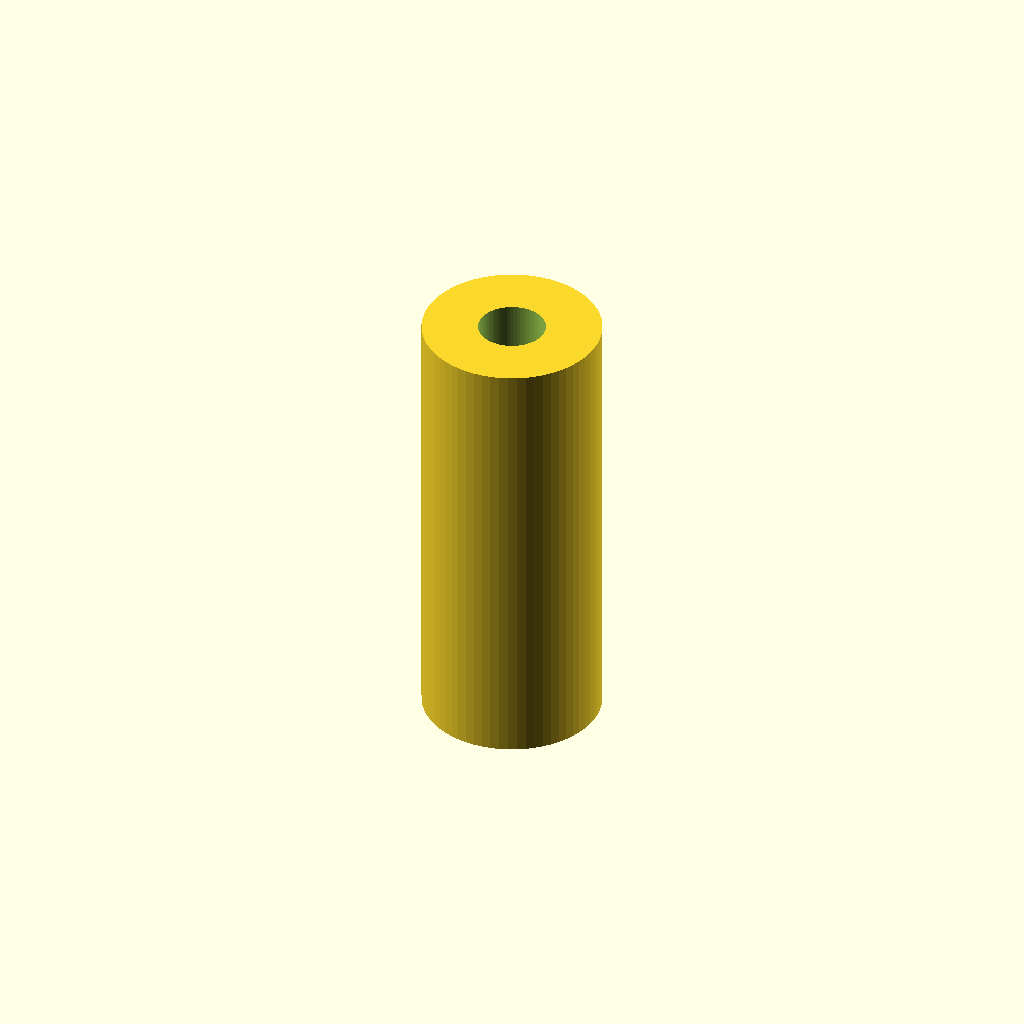
Cell 1: rendered with the file's own defaults.
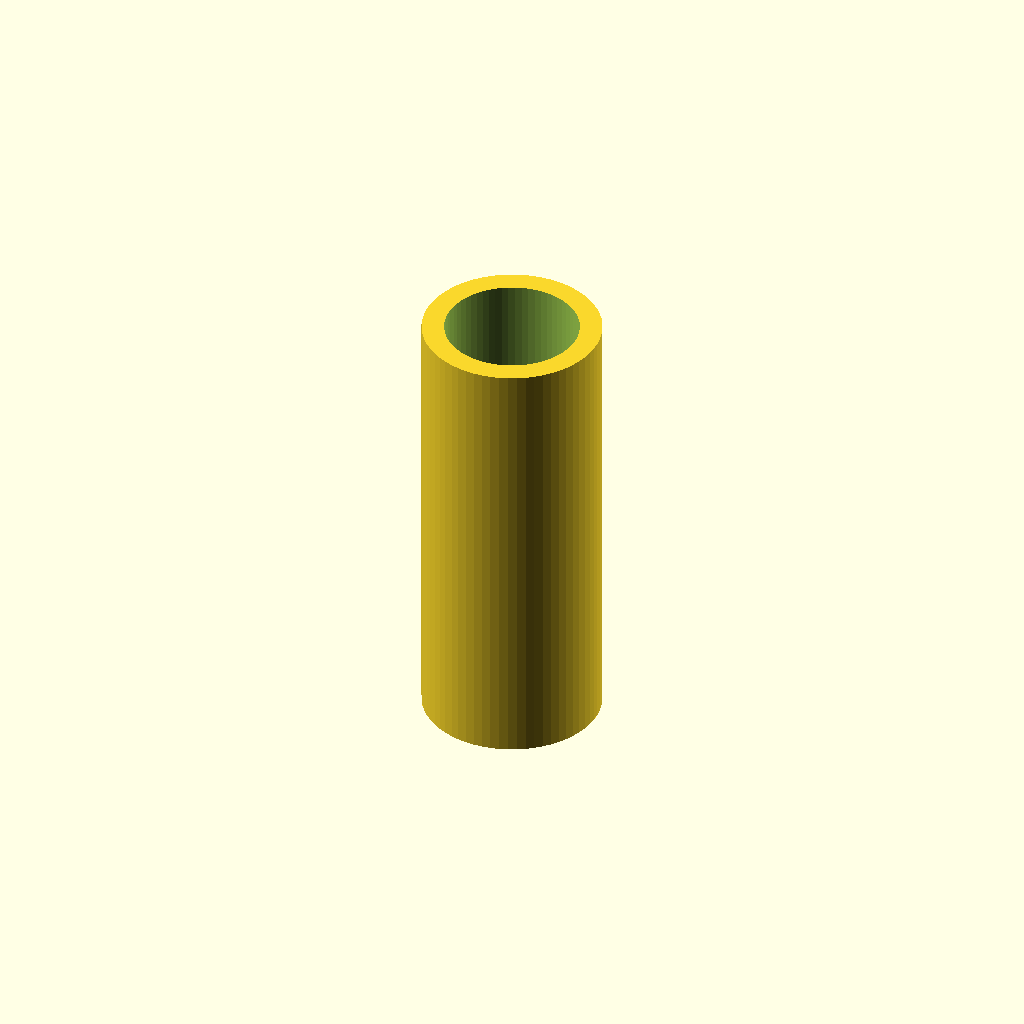
Cell 2: thread_d = 6 (everything else at default).
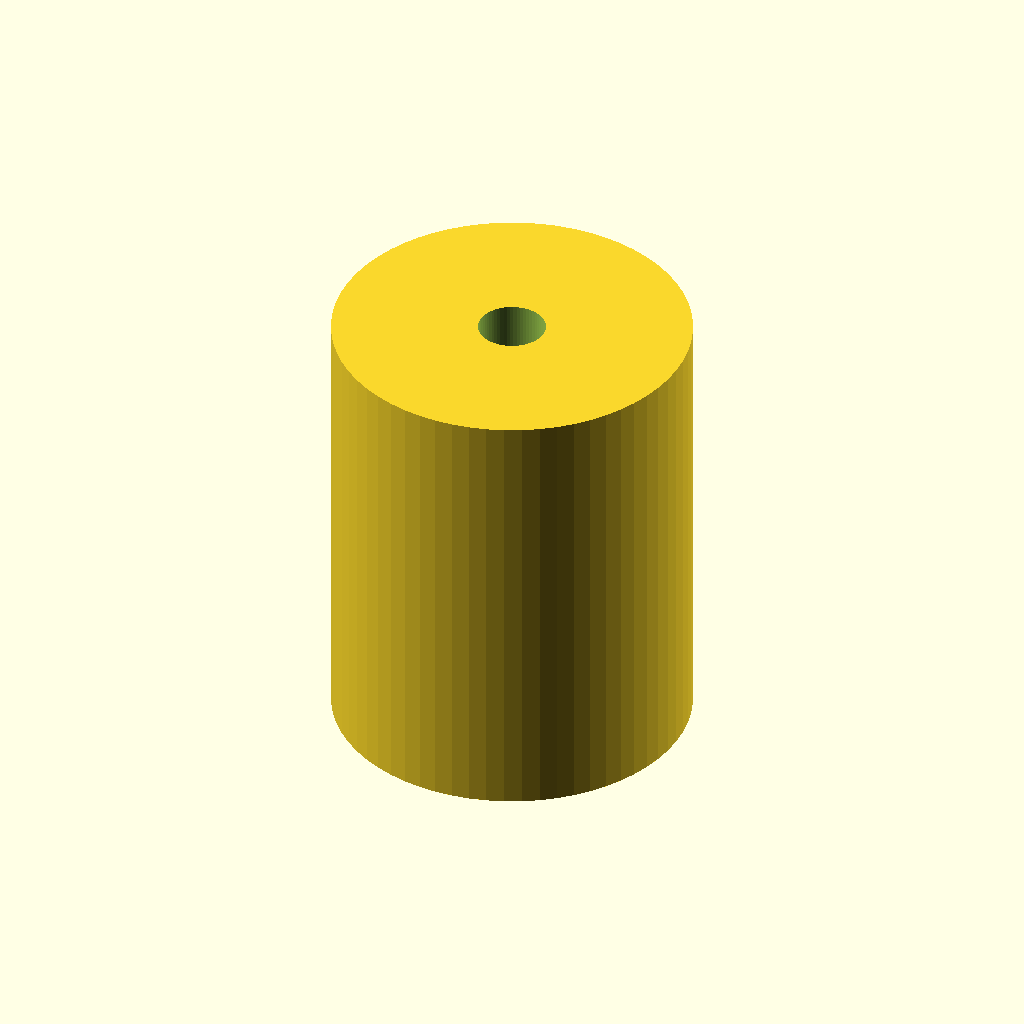
Cell 3: the same model with pillar_d = 16.
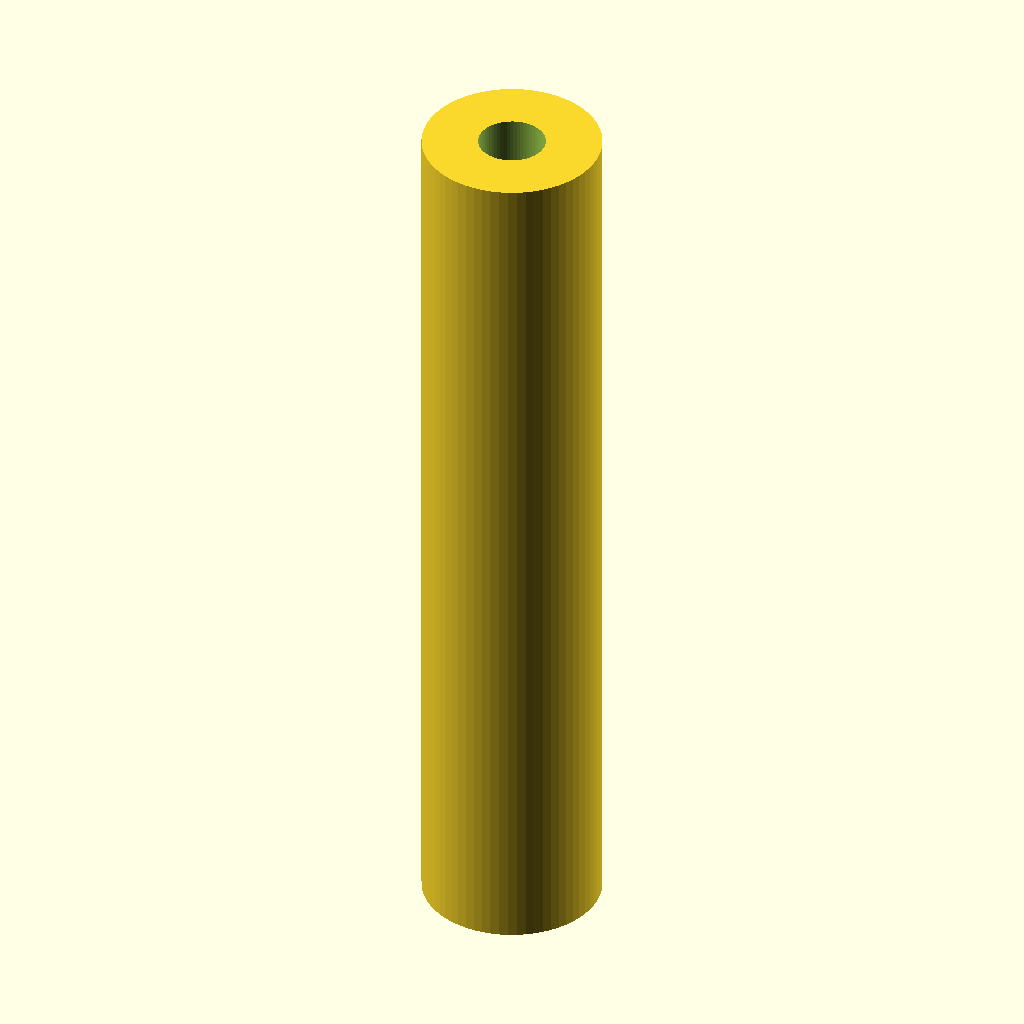
Cell 4: the same model with len = 40.
All cells are drawn from one camera (rotation 55°, 0°, 25°, orthographic, colour scheme Cornfield), so only the parameter changes between them.
Source of the model, results/gpt52/scad/pillar__M3x20_nylon_pillar.scad:
$fn=64;

thread_d = 3.0;
pillar_d = 8.0;
len = 20.0;

module standoff_pillar(thread_d, pillar_d, len){
    difference(){
        cylinder(d=pillar_d, h=len, center=true);
        cylinder(d=thread_d, h=len+0.4, center=true);
    }
}

standoff_pillar(thread_d, pillar_d, len);
Parameter table extracted from the source (name, type, default, range or options):
thread_d: number, default 3
pillar_d: number, default 8
len: number, default 20
